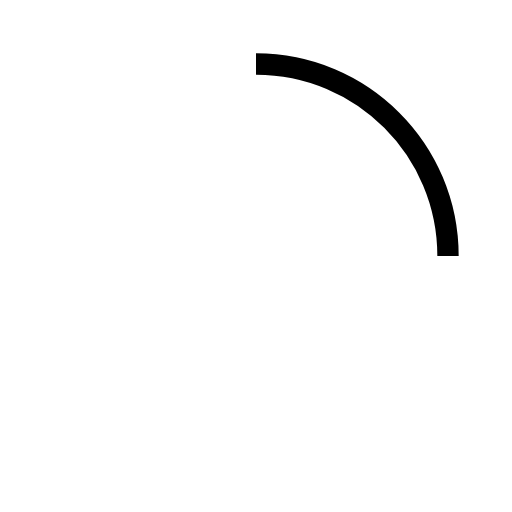
t = 0.00 s
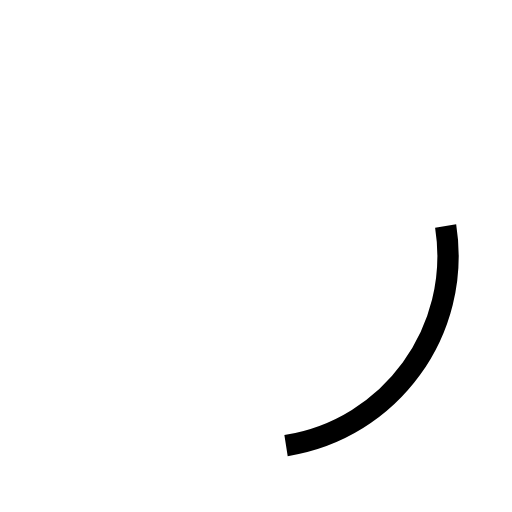
t = 0.23 s
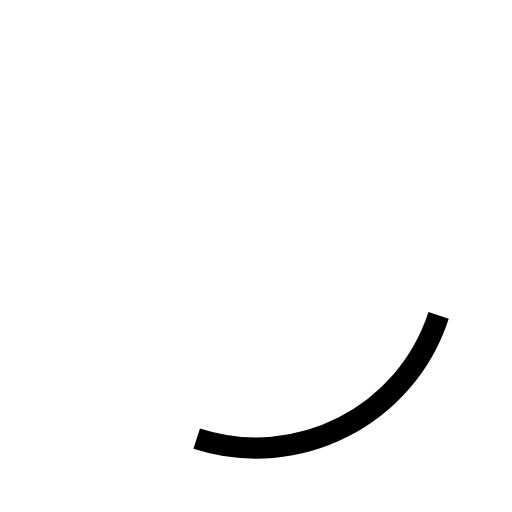
t = 0.30 s
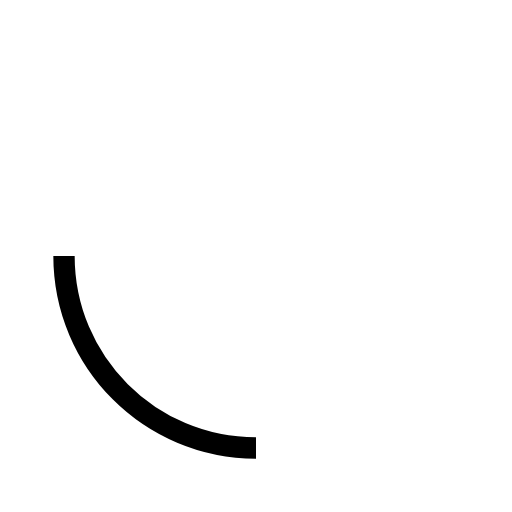
t = 0.50 s
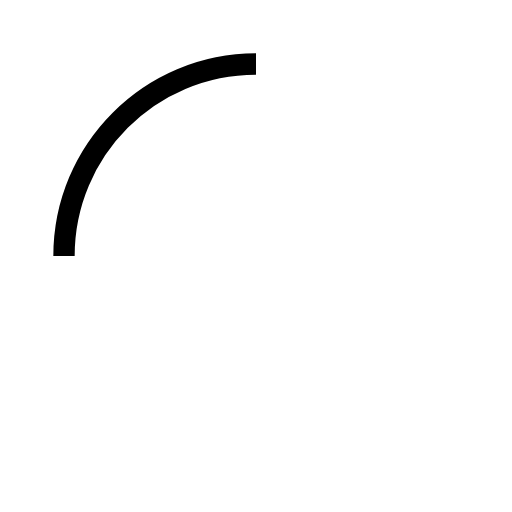
t = 0.75 s
t = 1.00 s: frame unchanged from t = 0.00 s, image omitted

The animated SVG that drew these frames (rendered in a browser with its animation timeline set to each time). Animation: 2 SMIL elements (animate=1,animateTransform=1); one cycle of 1.00 s, repeats indefinitely.

<svg
  xmlns="http://www.w3.org/2000/svg"
  width="1em"
  height="1em"
  preserveAspectRatio="xMidYMid meet"
  viewBox="0 0 24 24"
>
  <path
    fill="none"
    stroke="currentColor"
    strokeDasharray="15"
    strokeDashoffset="15"
    strokeLinecap="round"
    strokeWidth="2"
    d="M12 3C16.9706 3 21 7.02944 21 12"
  >
    <animate
      fill="freeze"
      attributeName="stroke-dashoffset"
      dur="0.3s"
      values="15;0"
    />
    <animateTransform
      attributeName="transform"
      dur="1s"
      repeatCount="indefinite"
      type="rotate"
      values="0 12 12;360 12 12"
    />
  </path>
</svg>
